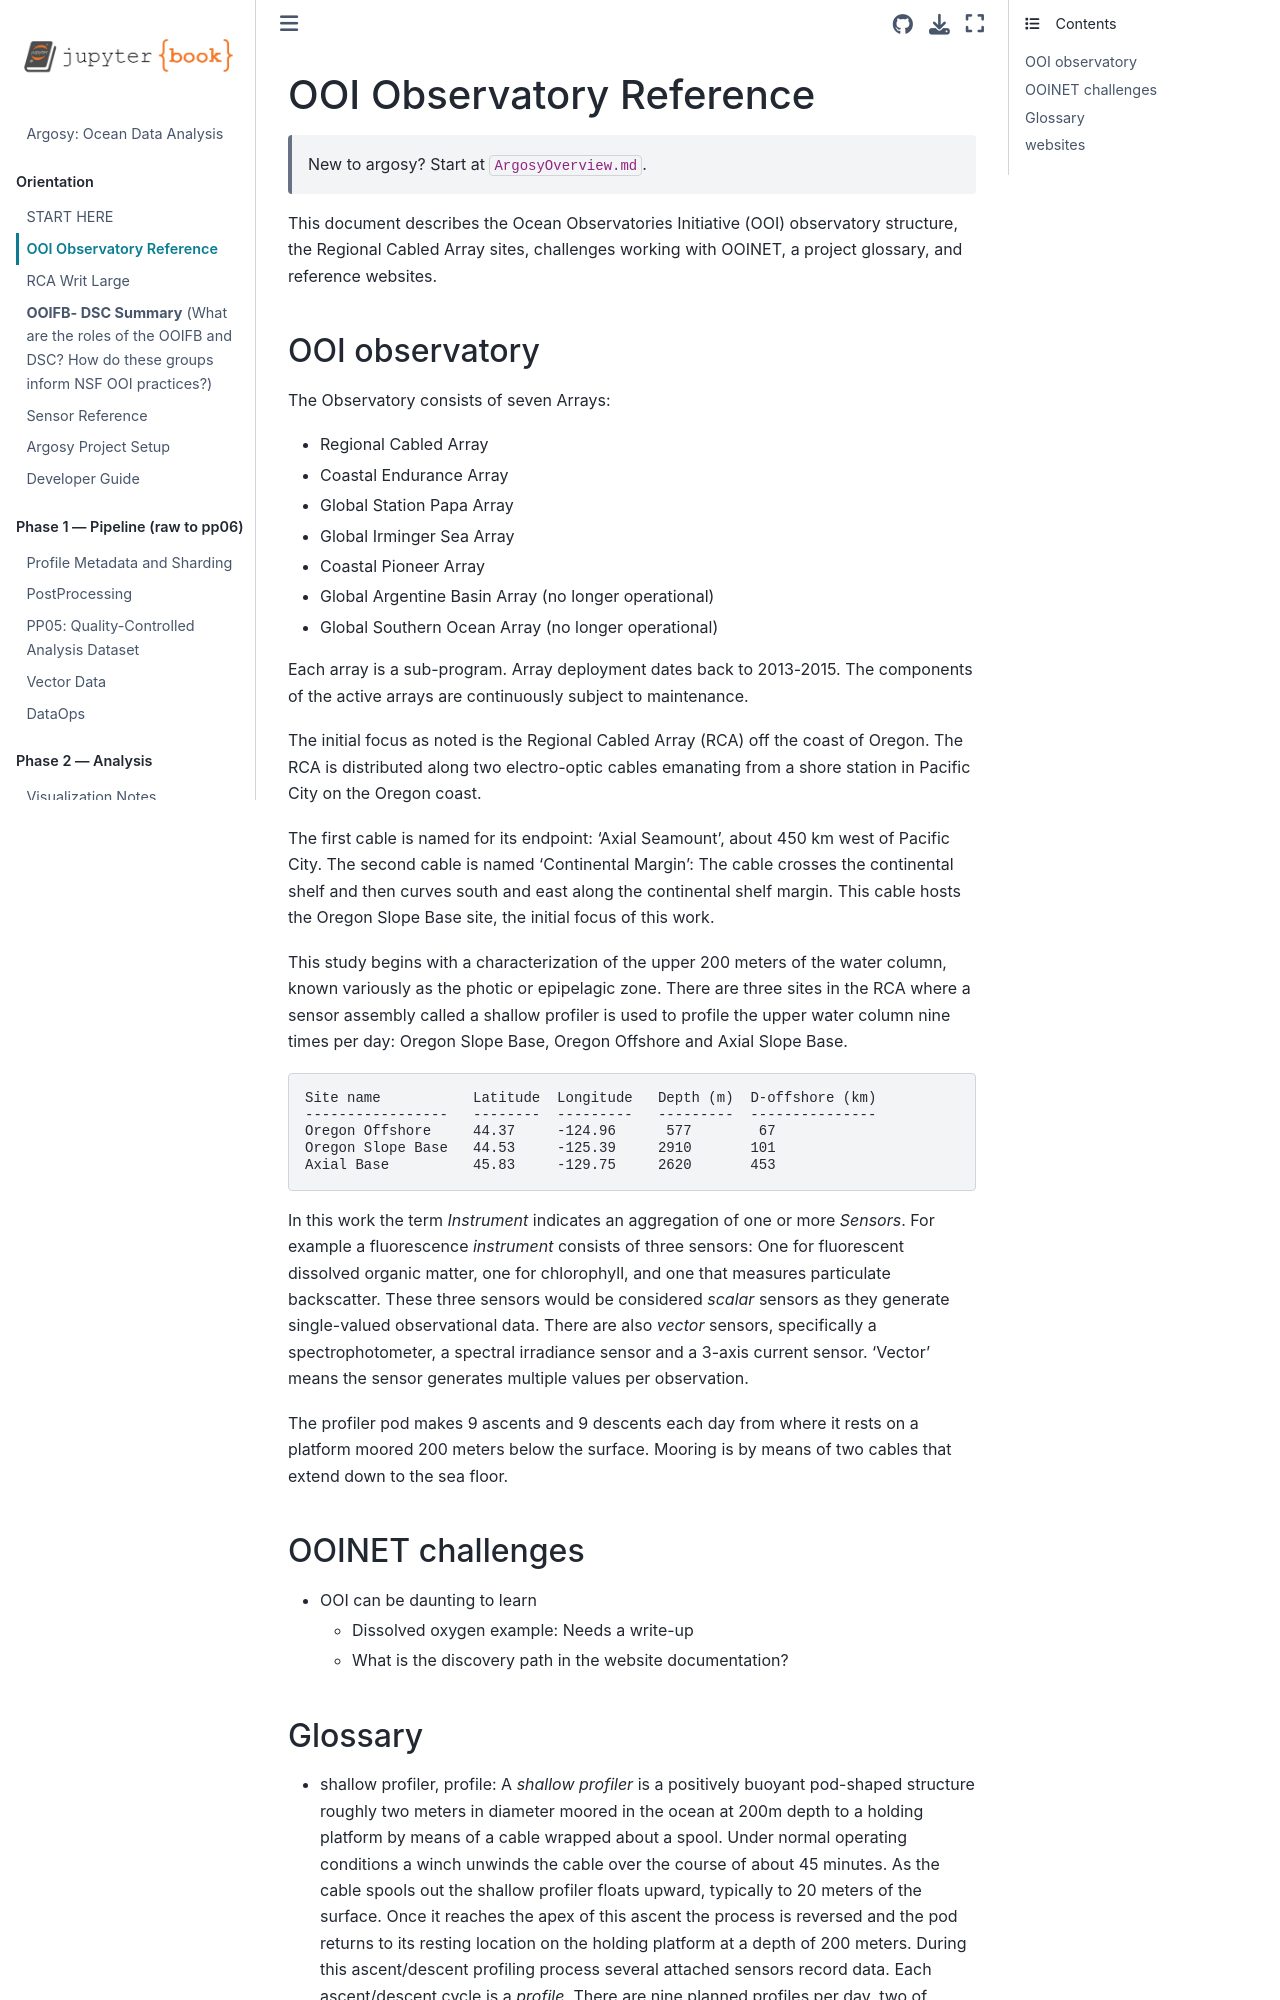

repository: robfatland/argosy · page: OOIObservatory.html · generator: jekyll

# OOI Observatory Reference

> New to argosy? Start at `ArgosyOverview.md`.


This document describes the Ocean Observatories Initiative (OOI) observatory structure,
the Regional Cabled Array sites, challenges working with OOINET, a project glossary,
and reference websites.


## OOI observatory 


The Observatory consists of seven Arrays:


- Regional Cabled Array
- Coastal Endurance Array
- Global Station Papa Array
- Global Irminger Sea Array
- Coastal Pioneer Array
- Global Argentine Basin Array (no longer operational)
- Global Southern Ocean Array (no longer operational)


Each array is a sub-program. Array deployment dates back to 2013-2015. The components
of the active arrays are continuously subject to maintenance.


The initial focus as noted is the Regional Cabled Array (RCA) off the coast of Oregon. 
The RCA is distributed along two electro-optic cables emanating from a shore station 
in Pacific City on the Oregon coast.


The first cable is named for its endpoint: 'Axial Seamount', about 450 km west of Pacific City. 
The second cable is named 'Continental Margin': The cable crosses the continental shelf and
then curves south and east along the continental shelf margin. This cable hosts the 
Oregon Slope Base site, the initial focus of this work.


This study begins with a characterization of the upper 200 meters of the water column, 
known variously as the photic or epipelagic zone. There are three sites in the RCA where 
a sensor assembly called a shallow profiler is used to profile the upper water column 
nine times per day: Oregon Slope Base, Oregon Offshore and Axial Slope Base.


```
Site name           Latitude  Longitude   Depth (m)  D-offshore (km)
-----------------   --------  ---------   ---------  ---------------
Oregon Offshore     44.37     -124.96      577        67
Oregon Slope Base   44.53     -125.39     2910       101
Axial Base          45.83     -129.75     2620       453 
```


In this work the term *Instrument* indicates an aggregation of one or more *Sensors*.
For example a fluorescence *instrument* consists of three sensors: One for 
fluorescent dissolved organic matter, one for chlorophyll, and one that measures 
particulate backscatter. These three sensors would be considered *scalar* sensors 
as they generate single-valued observational data. There are also *vector* sensors,
specifically a spectrophotometer, a spectral irradiance sensor and a 3-axis current 
sensor. 'Vector' means the sensor generates multiple values per observation.


The profiler pod makes 9 ascents and 9 descents each day from where it rests on
a platform moored 200 meters below the surface. Mooring is by means 
of two cables that extend down to the sea floor.


## OOINET challenges


- OOI can be daunting to learn
    - Dissolved oxygen example: Needs a write-up
    - What is the discovery path in the website documentation?
